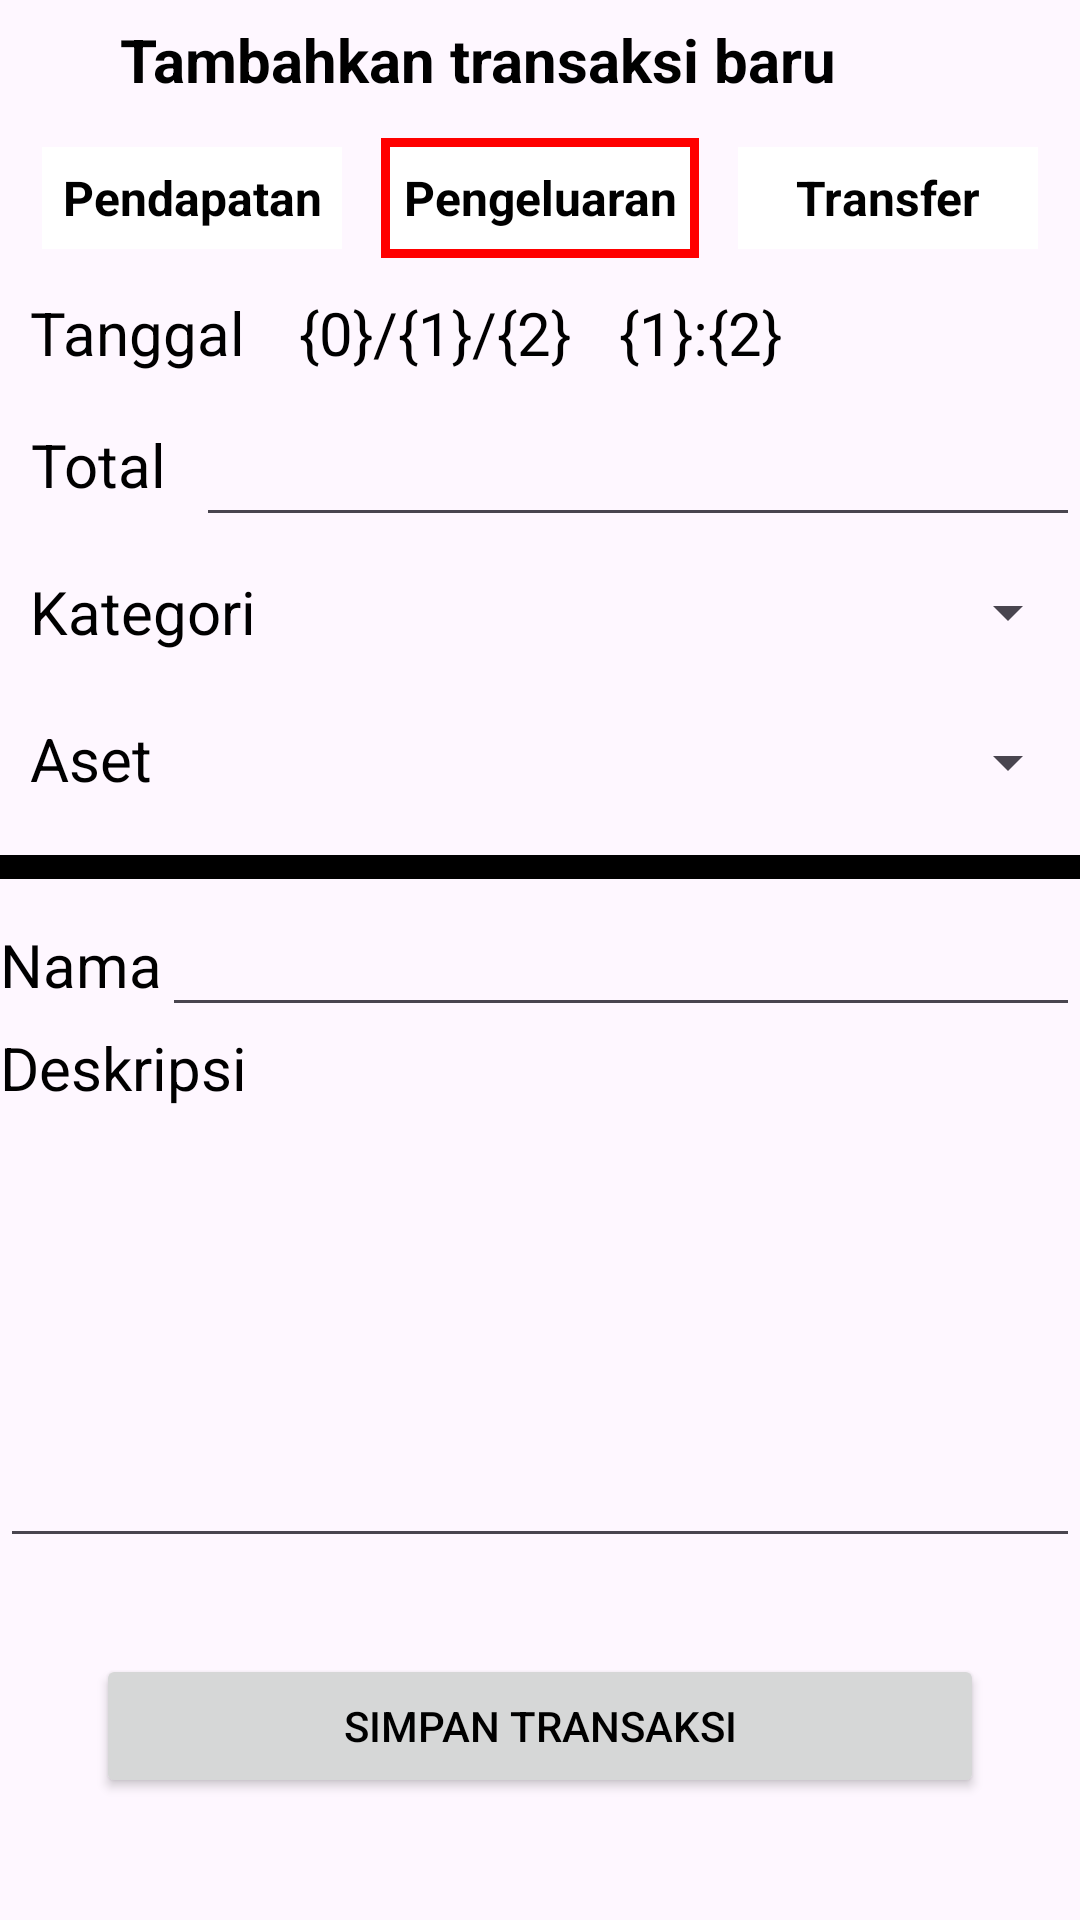

Reconstruct the res/layout file that produces this screen, plus the resources it refers to.
<!-- AndroidManifest.xml: application theme Theme.Monefy -->
<!-- res/layout/fragment_home_add_transaction.xml -->
<?xml version="1.0" encoding="utf-8"?>

<androidx.constraintlayout.widget.ConstraintLayout xmlns:android="http://schemas.android.com/apk/res/android"
    xmlns:app="http://schemas.android.com/apk/res-auto"
    xmlns:tools="http://schemas.android.com/tools"
    android:layout_width="match_parent"
    android:layout_height="match_parent">

    <LinearLayout
        android:id="@+id/linearLayout5"
        android:layout_width="0dp"
        android:layout_height="40dp"
        android:orientation="horizontal"
        app:layout_constraintEnd_toEndOf="parent"
        app:layout_constraintStart_toStartOf="parent"
        app:layout_constraintTop_toTopOf="parent">

        <ImageView
            android:id="@+id/imageView"
            android:layout_width="40dp"
            android:layout_height="match_parent"
            app:srcCompat="@drawable/keyboard_arrow_left_24" />

        <TextView
            android:layout_width="match_parent"
            android:layout_height="match_parent"
            android:gravity="center_vertical"
            android:text="Tambahkan transaksi baru"
            android:textSize="20sp"
            android:textStyle="bold" />
    </LinearLayout>

    <LinearLayout
        android:id="@+id/linearLayout6"
        android:layout_width="0dp"
        android:layout_height="50dp"
        android:layout_marginStart="1dp"
        android:layout_marginTop="1dp"
        android:layout_marginEnd="1dp"
        android:orientation="horizontal"
        android:padding="5dp"
        app:layout_constraintEnd_toEndOf="parent"
        app:layout_constraintStart_toStartOf="parent"
        app:layout_constraintTop_toBottomOf="@+id/linearLayout5">

        <LinearLayout
            android:id="@+id/home_add_transaction_type_income_button"
            android:layout_width="0dp"
            android:layout_height="match_parent"
            android:layout_marginHorizontal="5dp"
            android:layout_weight="0.33"
            android:orientation="horizontal"
            android:padding="3dp">

            <TextView
                android:layout_width="match_parent"
                android:layout_height="match_parent"
                android:background="@color/base_background"
                android:gravity="center"
                android:text="Pendapatan"
                android:textSize="16sp"
                android:textStyle="bold" />
        </LinearLayout>

        <LinearLayout
            android:id="@+id/home_add_transaction_type_outcome_button"
            android:layout_width="0dp"
            android:layout_height="match_parent"
            android:layout_marginHorizontal="5dp"
            android:layout_weight="0.33"
            android:background="@color/red"
            android:orientation="horizontal"
            android:padding="3dp">

            <TextView
                android:layout_width="match_parent"
                android:layout_height="match_parent"
                android:background="@color/base_background"
                android:gravity="center"
                android:text="Pengeluaran"
                android:textSize="16sp"
                android:textStyle="bold" />
        </LinearLayout>

        <LinearLayout
            android:id="@+id/home_add_transaction_type_transfer_button"
            android:layout_width="0dp"
            android:layout_height="match_parent"
            android:layout_marginHorizontal="5dp"
            android:layout_weight="0.33"
            android:orientation="horizontal"
            android:padding="3dp">

            <TextView
                android:layout_width="match_parent"
                android:layout_height="match_parent"
                android:background="@color/base_background"
                android:gravity="center"
                android:text="Transfer"
                android:textSize="16sp"
                android:textStyle="bold" />
        </LinearLayout>
    </LinearLayout>

    <LinearLayout
        android:id="@+id/linearLayout7"
        android:layout_width="0dp"
        android:layout_height="wrap_content"
        android:orientation="vertical"
        app:layout_constraintEnd_toEndOf="parent"
        app:layout_constraintStart_toStartOf="parent"
        app:layout_constraintTop_toBottomOf="@+id/linearLayout6">

        <LinearLayout
            android:layout_width="match_parent"
            android:layout_height="40dp"
            android:orientation="horizontal">

            <TextView
                android:layout_width="wrap_content"
                android:layout_height="match_parent"
                android:layout_marginHorizontal="10dp"
                android:gravity="center"
                android:text="Tanggal"
                android:textSize="20sp" />

            <TextView
                android:id="@+id/home_add_transaction_date_picker_text"
                android:layout_width="wrap_content"
                android:layout_height="match_parent"
                android:layout_marginHorizontal="8dp"
                android:gravity="center"
                android:text="{0}/{1}/{2}"
                android:textSize="20sp" />

            <TextView
                android:id="@+id/home_add_transaction_time_picker_text"
                android:layout_width="wrap_content"
                android:layout_height="match_parent"
                android:layout_marginHorizontal="8dp"
                android:gravity="center"
                android:text="{1}:{2}"
                android:textSize="20sp" />

        </LinearLayout>

        <LinearLayout
            android:layout_width="match_parent"
            android:layout_height="48dp"
            android:orientation="horizontal">

            <TextView
                android:layout_width="wrap_content"
                android:layout_height="match_parent"
                android:layout_marginHorizontal="10dp"
                android:gravity="center"
                android:text="Total"
                android:textSize="20sp" />

            <EditText
                android:id="@+id/home_add_transaction_amount_edittext"
                android:layout_width="match_parent"
                android:layout_height="match_parent"
                android:importantForAccessibility="no"
                android:importantForAutofill="no"
                android:inputType="numberDecimal" />
        </LinearLayout>

        <LinearLayout
            android:layout_width="match_parent"
            android:layout_height="wrap_content"
            android:orientation="horizontal">

            <TextView
                android:layout_width="wrap_content"
                android:layout_height="match_parent"
                android:layout_marginHorizontal="10dp"
                android:gravity="center"
                android:text="Kategori"
                android:textSize="20sp" />

            <Spinner
                android:id="@+id/fragment_home_add_transaction_category_selector"
                android:layout_width="match_parent"
                android:layout_height="50dp"/>

        </LinearLayout>

        <LinearLayout
            android:layout_width="match_parent"
            android:layout_height="48dp"
            android:orientation="horizontal">

            <TextView
                android:layout_width="wrap_content"
                android:layout_height="match_parent"
                android:layout_marginHorizontal="10dp"
                android:gravity="center"
                android:text="Aset"
                android:textSize="20sp" />

            <Spinner
                android:id="@+id/fragment_home_add_transaction_assets_selector"
                android:layout_width="match_parent"
                android:layout_height="50dp" />

        </LinearLayout>

        <LinearLayout
            android:layout_width="match_parent"
            android:layout_height="8dp"
            android:layout_marginVertical="8dp"
            android:background="@color/bottom_navbar_divider"
            android:orientation="horizontal"></LinearLayout>

        <LinearLayout
            android:layout_width="match_parent"
            android:layout_height="wrap_content"
            android:orientation="horizontal">

            <TextView
                android:layout_width="wrap_content"
                android:layout_height="match_parent"
                android:gravity="center"
                android:text="Nama"
                android:textSize="20sp" />

            <EditText
                android:id="@+id/home_add_transaction_name_edittext"
                android:layout_width="match_parent"
                android:layout_height="wrap_content"
                android:gravity="start|top"
                android:importantForAccessibility="no"
                android:importantForAutofill="no"
                android:inputType="text" />
        </LinearLayout>

        <LinearLayout
            android:layout_width="match_parent"
            android:layout_height="wrap_content"
            android:orientation="vertical">

            <TextView
                android:layout_width="wrap_content"
                android:layout_height="match_parent"
                android:gravity="center"
                android:text="Deskripsi"
                android:textSize="20sp" />

            <EditText
                android:id="@+id/home_add_transaction_description_edittext"
                android:layout_width="match_parent"
                android:layout_height="150dp"
                android:gravity="start|top"
                android:importantForAccessibility="no"
                android:importantForAutofill="no"
                android:inputType="text" />
        </LinearLayout>

    </LinearLayout>

    <Button
        android:id="@+id/button"
        android:layout_width="0dp"
        android:layout_height="wrap_content"
        android:layout_marginStart="32dp"
        android:layout_marginTop="32dp"
        android:layout_marginEnd="32dp"
        android:text="Simpan Transaksi"
        app:layout_constraintEnd_toEndOf="parent"
        app:layout_constraintStart_toStartOf="parent"
        app:layout_constraintTop_toBottomOf="@+id/linearLayout7" />

</androidx.constraintlayout.widget.ConstraintLayout>
<!-- resources referenced by this layout -->
<resources>
  <color name="base_background">@color/white</color>
  <color name="bottom_navbar_divider">#000000</color>
  <color name="red">#FFFF0000</color>
  <style name="Theme.Monefy" parent="Theme.Material3.DayNight.NoActionBar">
  		<item name="android:textColor">@color/black</item>
  	</style>
  <color name="white">#FFFFFFFF</color>
  <color name="black">#FF000000</color>
</resources>
